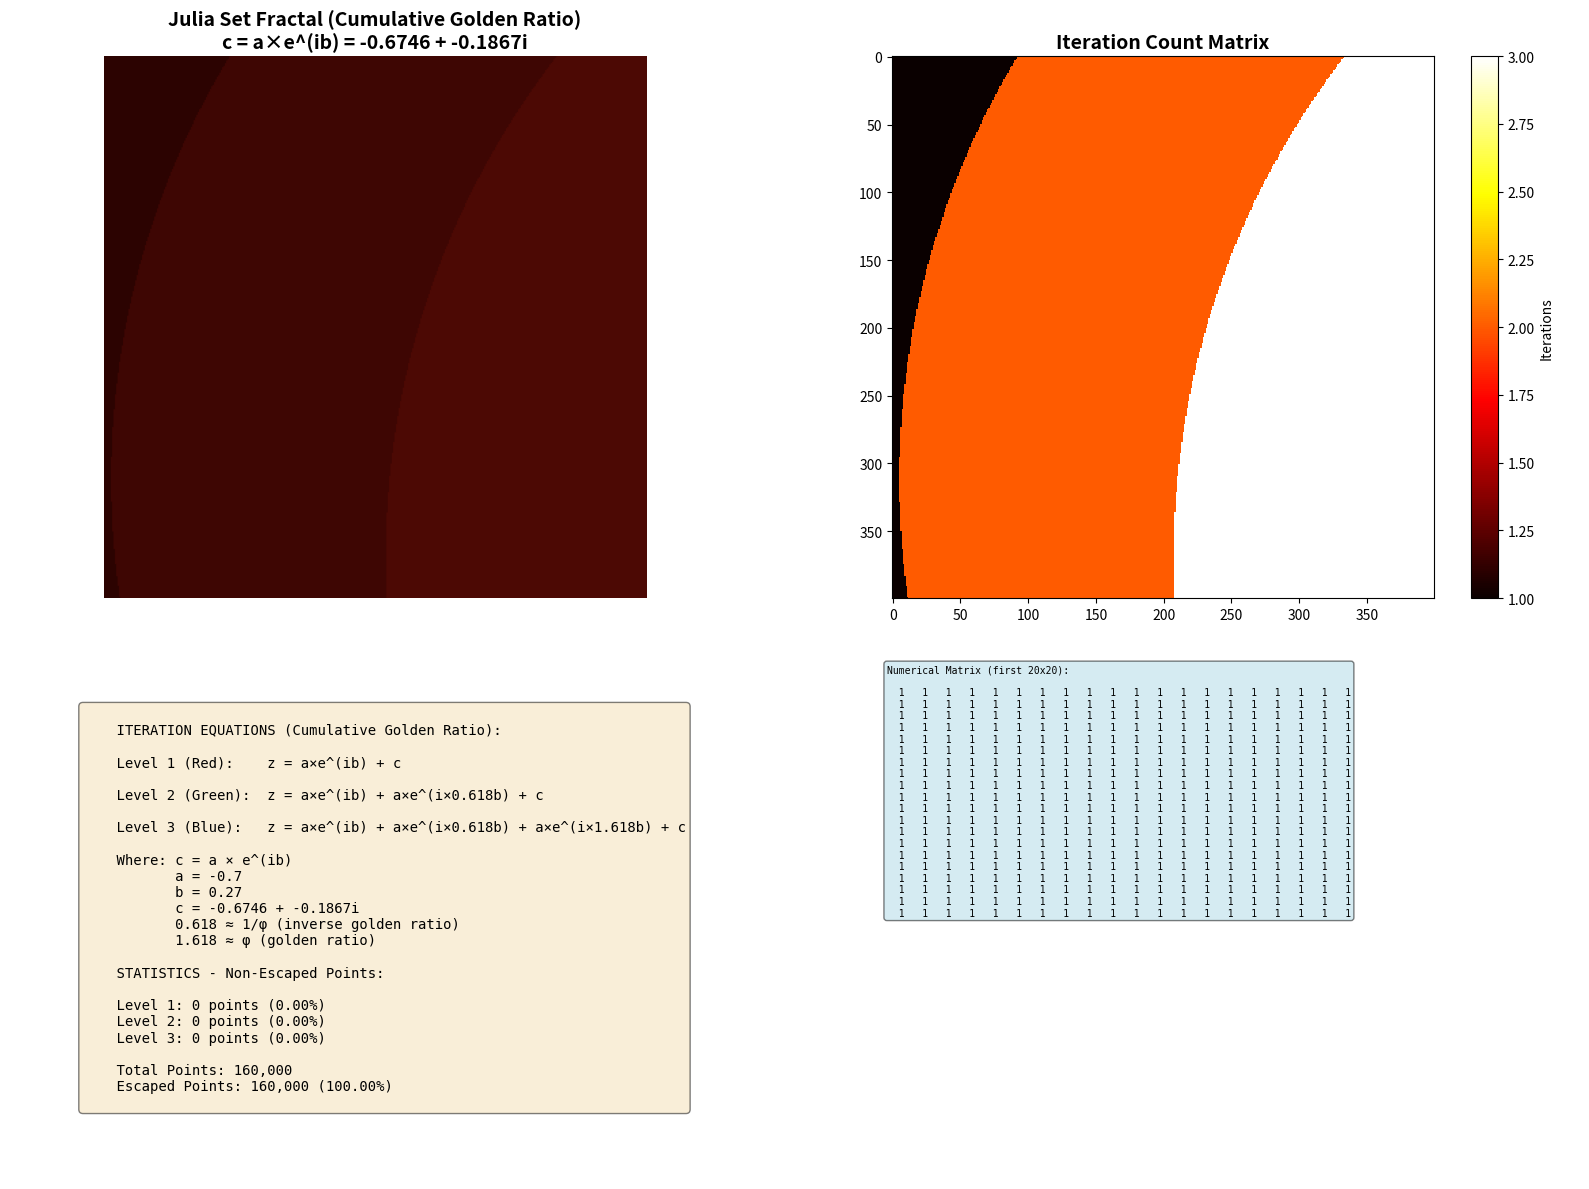

The matplotlib source for this figure:
import numpy as np
import matplotlib.pyplot as plt
from matplotlib.colors import LinearSegmentedColormap


def generate_julia_fractal(width=800, height=800, max_iter=100, a=-0.7, b=0.27):
    """
    Generate Julia set fractal with three iteration levels using cumulative golden ratio terms

    Parameters:
    - width, height: Image dimensions
    - max_iter: Maximum iterations
    - a, b: Parameters where c = a × e^(ib)

    Returns:
    - matrix: Iteration count matrix
    - image: RGB image array
    - counts: Dictionary with count statistics
    """

    # Initialize matrix and image
    matrix = np.zeros((height, width), dtype=int)
    image = np.zeros((height, width, 3), dtype=np.uint8)

    # Complex constant c = a × e^(ib)
    # Using Euler's formula: e^(ib) = cos(b) + i×sin(b)
    c = a * (np.cos(b) + 1j * np.sin(b))

    # Counts for each iteration level
    count1 = 0
    count2 = 0
    count3 = 0

    # Zoom and position settings
    zoom = 1.5
    move_x = 0
    move_y = 0

    # Generate fractal
    for x in range(width):
        for y in range(height):
            # Map pixel to complex plane
            z_real = (x - width / 2) / (0.5 * zoom * width) + move_x
            z_imag = (y - height / 2) / (0.5 * zoom * height) + move_y
            z = complex(z_real, z_imag)

            # Store initial z magnitude and angle for the formula
            z_magnitude = abs(z)
            z_angle = np.angle(z)

            escaped = False
            iter_level = 0

            for iteration in range(max_iter):
                # Determine which equation to use (divide into thirds)
                iter_third = int((iteration / max_iter) * 3)

                # Apply equation based on iteration level
                # All use cumulative terms with golden ratio

                if iter_third == 0:
                    # Level 1: a * e^(ib) + c
                    theta1 = z_angle
                    term1 = z_magnitude * (np.cos(theta1) + 1j * np.sin(theta1))
                    z = term1 + c

                elif iter_third == 1:
                    # Level 2: a * e^(ib) + a * e^(i*0.618*b) + c
                    theta1 = z_angle
                    theta2 = 0.618 * z_angle
                    term1 = z_magnitude * (np.cos(theta1) + 1j * np.sin(theta1))
                    term2 = z_magnitude * (np.cos(theta2) + 1j * np.sin(theta2))
                    z = term1 + term2 + c

                else:
                    # Level 3: a * e^(ib) + a * e^(i*0.618*b) + a * e^(i*1.618*b) + c
                    theta1 = z_angle
                    theta2 = 0.618 * z_angle
                    theta3 = 1.618 * z_angle
                    term1 = z_magnitude * (np.cos(theta1) + 1j * np.sin(theta1))
                    term2 = z_magnitude * (np.cos(theta2) + 1j * np.sin(theta2))
                    term3 = z_magnitude * (np.cos(theta3) + 1j * np.sin(theta3))
                    z = term1 + term2 + term3 + c

                # Update magnitude and angle for next iteration
                z_magnitude = abs(z)
                z_angle = np.angle(z)

                # Check if escaped
                if z_magnitude > 2:
                    escaped = True
                    iter_level = iter_third
                    matrix[y, x] = iteration
                    break

            if not escaped:
                matrix[y, x] = max_iter

            # Count non-escaped points per iteration level
            if not escaped:
                count1 += 1
                count2 += 1
                count3 += 1
            elif iter_level == 0:
                # Escaped in first third
                pass
            elif iter_level == 1:
                count1 += 1
            elif iter_level == 2:
                count1 += 1
                count2 += 1

            # Colorful rendering based on iteration level
            if not escaped:
                # Black for non-escaped points
                image[y, x] = [0, 0, 0]
            else:
                t = matrix[y, x] / max_iter
                iter_third = int((matrix[y, x] / max_iter) * 3)

                if iter_third == 0:
                    # First third - Red theme
                    image[y, x] = [
                        int(255 * (t * 3) ** 0.5),
                        int(100 * t * 3),
                        int(50 * t * 3),
                    ]
                elif iter_third == 1:
                    # Second third - Green theme
                    image[y, x] = [
                        int(50 * t * 3),
                        int(255 * (t * 3) ** 0.5),
                        int(100 * t * 3),
                    ]
                else:
                    # Third third - Blue theme
                    image[y, x] = [
                        int(100 * t * 3),
                        int(50 * t * 3),
                        int(255 * (t * 3) ** 0.5),
                    ]

    counts = {
        "level1": count1,
        "level2": count2,
        "level3": count3,
        "total": width * height,
        "escaped": width * height - count3,
    }

    return matrix, image, counts


def display_results(matrix, image, counts, a, b):
    """
    Display the fractal image, matrix, and statistics
    """

    # Calculate c for display
    c = a * (np.cos(b) + 1j * np.sin(b))

    # Create figure with subplots
    fig = plt.figure(figsize=(16, 12))

    # Plot 1: Fractal image
    ax1 = plt.subplot(2, 2, 1)
    ax1.imshow(image)
    ax1.set_title(
        f"Julia Set Fractal (Cumulative Golden Ratio)\nc = a×e^(ib) = {c.real:.4f} + {c.imag:.4f}i",
        fontsize=14,
        fontweight="bold",
    )
    ax1.axis("off")

    # Plot 2: Matrix visualization (heatmap)
    ax2 = plt.subplot(2, 2, 2)
    im = ax2.imshow(matrix, cmap="hot", interpolation="nearest")
    ax2.set_title("Iteration Count Matrix", fontsize=14, fontweight="bold")
    plt.colorbar(im, ax=ax2, label="Iterations")

    # Plot 3: Statistics
    ax3 = plt.subplot(2, 2, 3)
    ax3.axis("off")

    stats_text = f"""
    ITERATION EQUATIONS (Cumulative Golden Ratio):
    
    Level 1 (Red):    z = a×e^(ib) + c
    
    Level 2 (Green):  z = a×e^(ib) + a×e^(i×0.618b) + c
    
    Level 3 (Blue):   z = a×e^(ib) + a×e^(i×0.618b) + a×e^(i×1.618b) + c
    
    Where: c = a × e^(ib)
           a = {a}
           b = {b}
           c = {c.real:.4f} + {c.imag:.4f}i
           0.618 ≈ 1/φ (inverse golden ratio)
           1.618 ≈ φ (golden ratio)
    
    STATISTICS - Non-Escaped Points:
    
    Level 1: {counts['level1']:,} points ({counts['level1']/counts['total']*100:.2f}%)
    Level 2: {counts['level2']:,} points ({counts['level2']/counts['total']*100:.2f}%)
    Level 3: {counts['level3']:,} points ({counts['level3']/counts['total']*100:.2f}%)
    
    Total Points: {counts['total']:,}
    Escaped Points: {counts['escaped']:,} ({counts['escaped']/counts['total']*100:.2f}%)
    """

    ax3.text(
        0.1,
        0.5,
        stats_text,
        fontsize=10,
        family="monospace",
        verticalalignment="center",
        bbox=dict(boxstyle="round", facecolor="wheat", alpha=0.5),
    )

    # Plot 4: Numerical matrix (partial view)
    ax4 = plt.subplot(2, 2, 4)
    ax4.axis("off")

    # Show a small portion of the matrix (first 20x20)
    matrix_sample = matrix[:20, :20]
    matrix_text = "Numerical Matrix (first 20x20):\n\n"
    matrix_text += "\n".join(
        [" ".join([f"{val:3d}" for val in row]) for row in matrix_sample]
    )

    ax4.text(
        0.05,
        0.95,
        matrix_text,
        fontsize=7,
        family="monospace",
        verticalalignment="top",
        bbox=dict(boxstyle="round", facecolor="lightblue", alpha=0.5),
    )

    plt.tight_layout()
    plt.show()


def print_full_matrix(matrix):
    """
    Print the full numerical matrix to console
    """
    print("\n" + "=" * 80)
    print("FULL NUMERICAL MATRIX:")
    print("=" * 80)
    for row in matrix:
        print(" ".join([f"{val:3d}" for val in row]))
    print("=" * 80 + "\n")


# Main execution
if __name__ == "__main__":
    # Parameters
    WIDTH = 400
    HEIGHT = 400
    MAX_ITERATIONS = 100

    # Complex constant c = a + ib
    a = -0.7
    b = 0.27

    print("Generating Julia Set Fractal (Cumulative Golden Ratio)...")
    print(f"Using c = a × e^(ib)")
    print(f"  a = {a}")
    print(f"  b = {b}")
    c_value = a * (np.cos(b) + 1j * np.sin(b))
    print(f"  c = {c_value.real:.4f} + {c_value.imag:.4f}i")
    print(f"Image size: {WIDTH}x{HEIGHT}")
    print(f"Max iterations: {MAX_ITERATIONS}")
    print("\nIterations (Cumulative):")
    print("  Level 1: z = a×e^(ib) + c")
    print("  Level 2: z = a×e^(ib) + a×e^(i×0.618b) + c")
    print("  Level 3: z = a×e^(ib) + a×e^(i×0.618b) + a×e^(i×1.618b) + c")
    print("\nProcessing...\n")

    # Generate fractal
    matrix, image, counts = generate_julia_fractal(WIDTH, HEIGHT, MAX_ITERATIONS, a, b)

    # Print statistics
    print("STATISTICS:")
    print(
        f"  Level 1 non-escaped points: {counts['level1']:,} ({counts['level1']/counts['total']*100:.2f}%)"
    )
    print(
        f"  Level 2 non-escaped points: {counts['level2']:,} ({counts['level2']/counts['total']*100:.2f}%)"
    )
    print(
        f"  Level 3 non-escaped points: {counts['level3']:,} ({counts['level3']/counts['total']*100:.2f}%)"
    )
    print(f"  Total points: {counts['total']:,}")
    print(
        f"  Escaped points: {counts['escaped']:,} ({counts['escaped']/counts['total']*100:.2f}%)"
    )

    # Display results
    display_results(matrix, image, counts, a, b)

    # Uncomment the line below to print the full numerical matrix
    # print_full_matrix(matrix)

    # Save image
    plt.imsave("julia_fractal.png", image)
    print("\nImage saved as 'julia_fractal.png'")

    # Save matrix to file
    np.savetxt("julia_matrix.txt", matrix, fmt="%3d")
    print("Matrix saved as 'julia_matrix.txt'")
